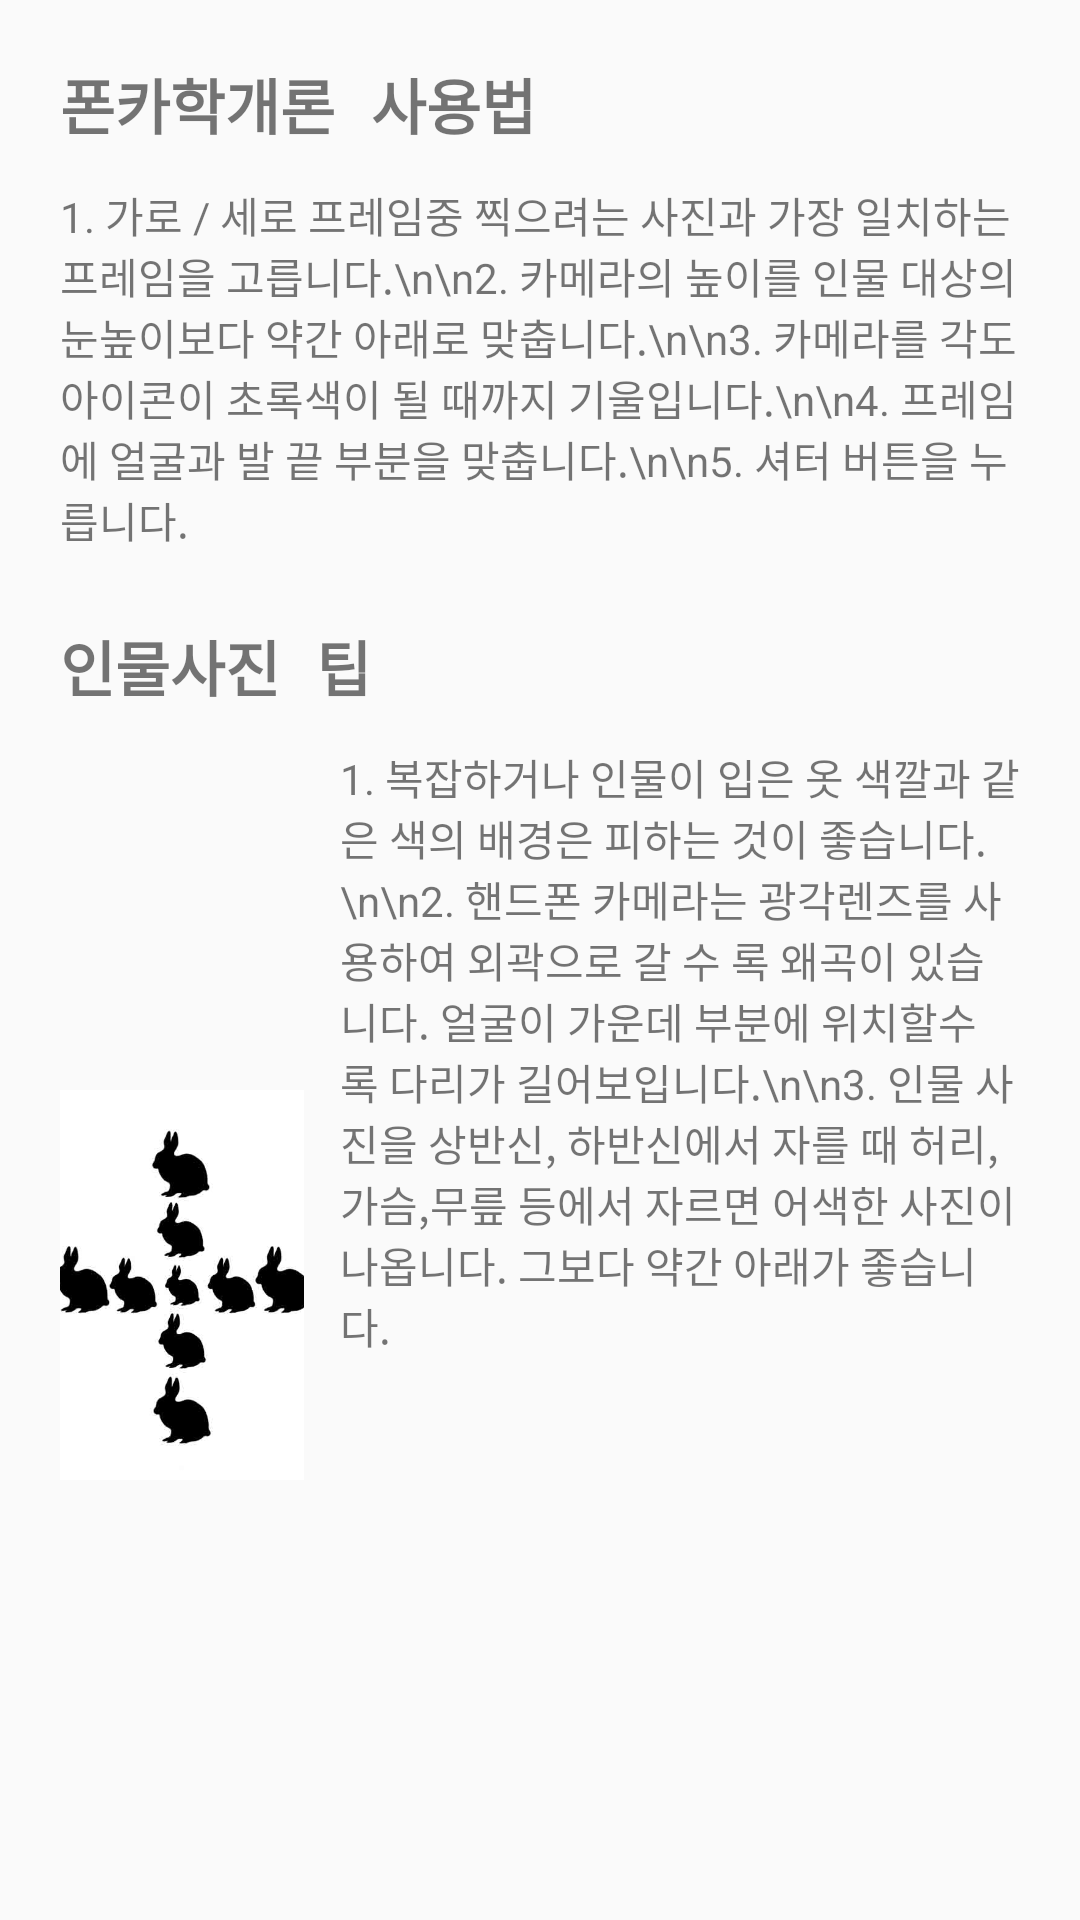

Reconstruct the res/layout file that produces this screen, plus the resources it refers to.
<!-- AndroidManifest.xml: application theme AppTheme -->
<!-- res/layout/activity_etc.xml -->
<?xml version="1.0" encoding="utf-8"?>
<LinearLayout xmlns:android="http://schemas.android.com/apk/res/android"
    android:orientation="vertical" android:layout_width="match_parent"
    android:layout_height="match_parent"
    android:padding="20dp">
    <TextView
        android:layout_width="fill_parent"
        android:layout_height="wrap_content"
        android:textStyle="bold"
        android:typeface="monospace"
        android:textSize="20sp"
        android:text="폰카학개론 사용법"/>
    <TextView
        android:layout_width="fill_parent"
        android:layout_height="wrap_content"
        android:paddingTop="12dp"
        android:text="1. 가로 / 세로 프레임중 찍으려는 사진과 가장 일치하는 프레임을 고릅니다.\n\n2. 카메라의 높이를 인물 대상의 눈높이보다 약간 아래로 맞춥니다.\n\n3. 카메라를 각도 아이콘이 초록색이 될 때까지 기울입니다.\n\n4. 프레임에 얼굴과 발 끝 부분을 맞춥니다.\n\n5. 셔터 버튼을 누릅니다."/>
    <TextView
        android:layout_width="fill_parent"
        android:layout_height="wrap_content"
        android:textStyle="bold"
        android:typeface="monospace"
        android:textSize="20sp"
        android:paddingTop="24dp"
        android:text="인물사진 팁"/>
    <LinearLayout
        android:layout_width="fill_parent"
        android:layout_height="wrap_content"
        android:orientation="horizontal">
        <ImageView
            android:layout_width="80dp"
            android:layout_height="wrap_content"
            android:layout_weight="1"
            android:paddingRight="12dp"
            android:src="@drawable/etc_picture"/>
        <TextView
            android:layout_width="200dp"
            android:layout_weight="2"
            android:layout_height="wrap_content"
            android:paddingTop="12dp"
            android:text="1. 복잡하거나 인물이 입은 옷 색깔과 같은 색의 배경은 피하는 것이 좋습니다.\n\n2. 핸드폰 카메라는 광각렌즈를 사용하여 외곽으로 갈 수 록 왜곡이 있습니다. 얼굴이 가운데 부분에 위치할수록 다리가 길어보입니다.\n\n3. 인물 사진을 상반신, 하반신에서 자를 때 허리,가슴,무릎 등에서 자르면 어색한 사진이 나옵니다. 그보다 약간 아래가 좋습니다."/>


    </LinearLayout>
</LinearLayout>
<!-- resources referenced by this layout -->
<resources>
  <!-- drawable etc_picture: png bitmap (drawable, 54447 bytes) -->
  <style name="AppTheme" parent="Theme.AppCompat.Light.NoActionBar">
          <item name="android:windowFullscreen">true</item>
      </style>
</resources>
